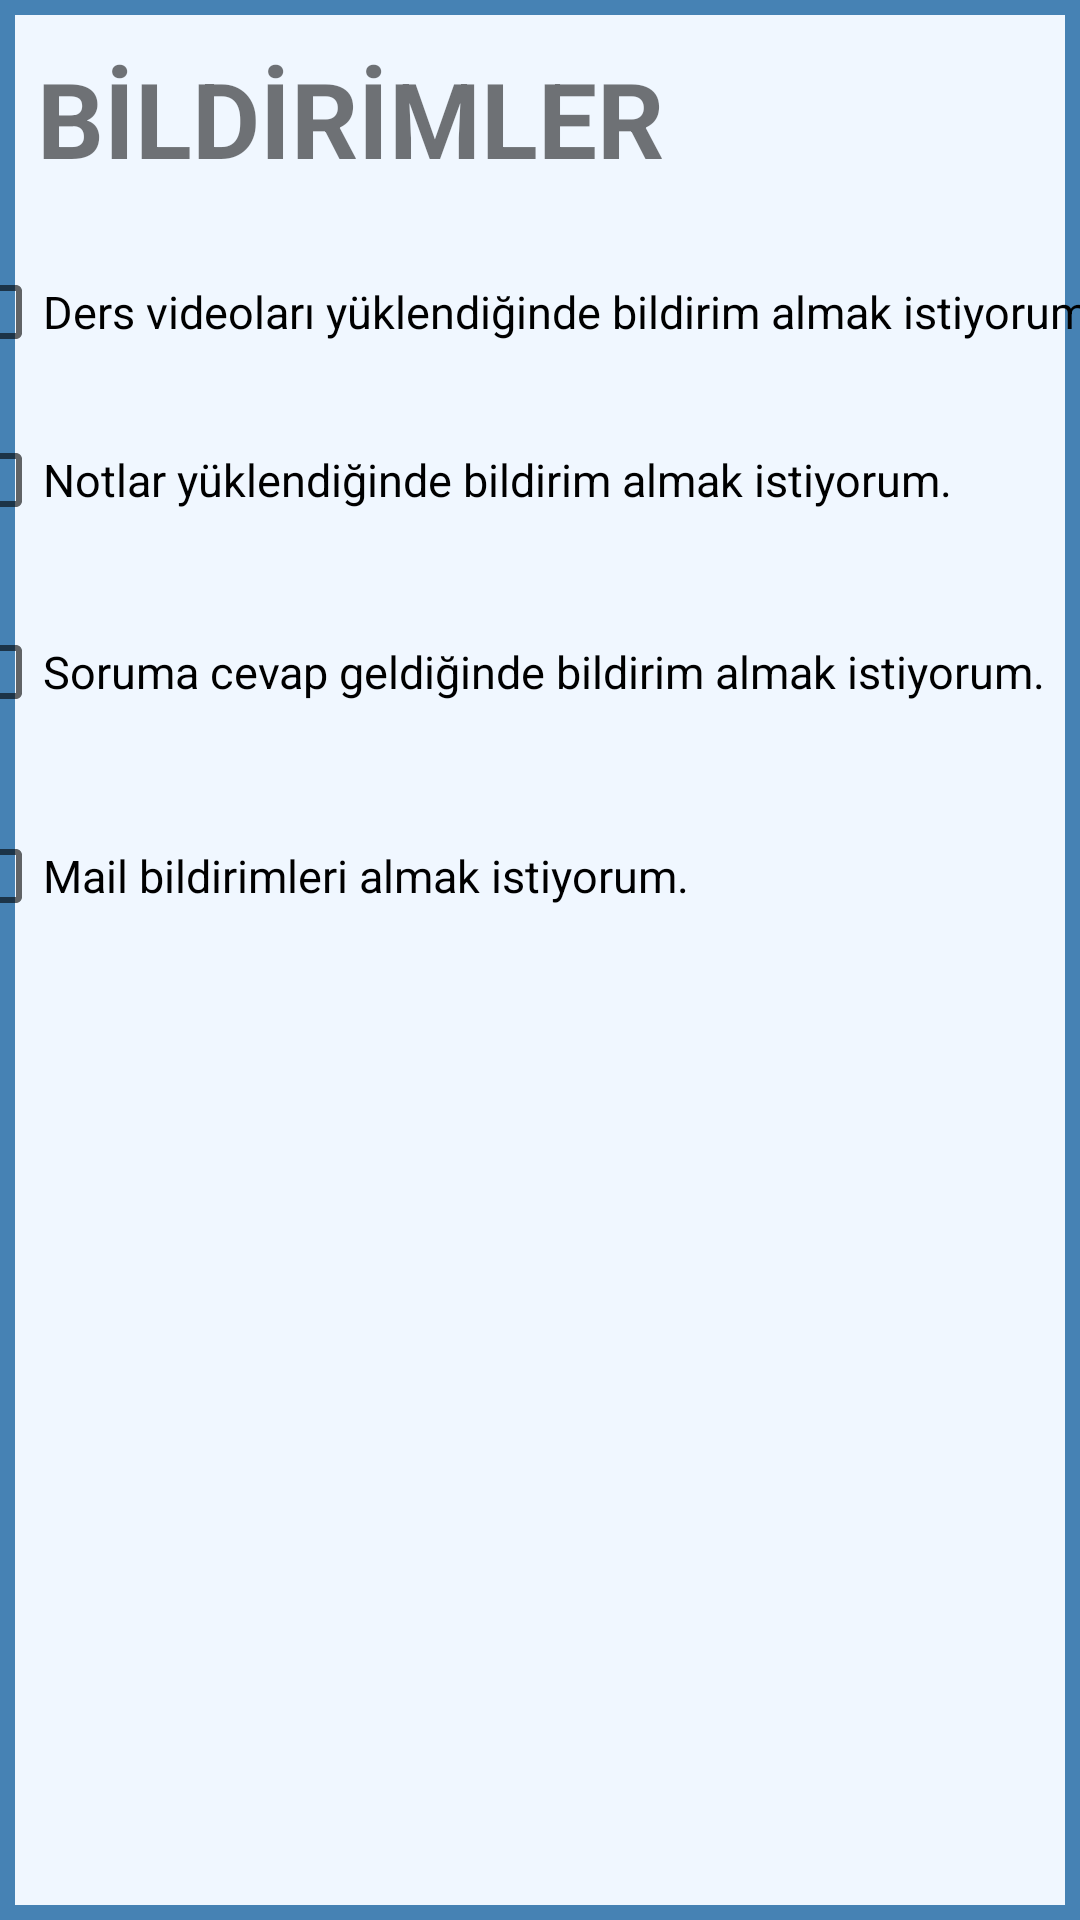

Here is an Android app screen rendered from its layout file. Give the layout XML and the strings, colors and styles it references.
<!-- AndroidManifest.xml: application theme Theme.Onlinelab -->
<!-- res/layout/fragment_notification.xml -->
<?xml version="1.0" encoding="utf-8"?>
<androidx.constraintlayout.widget.ConstraintLayout xmlns:android="http://schemas.android.com/apk/res/android"
    xmlns:app="http://schemas.android.com/apk/res-auto"
    xmlns:tools="http://schemas.android.com/tools"
    android:layout_width="match_parent"
    android:layout_height="match_parent"
    android:background="@drawable/fragment_background"
    tools:context=".NotificationFragment">

    <TextView
        android:id="@+id/labelNotificationTextBox"
        android:layout_width="wrap_content"
        android:layout_height="wrap_content"
        android:layout_marginStart="1dp"
        android:layout_marginTop="16dp"
        android:text="BİLDİRİMLER"
        android:textSize="35sp"
        android:textStyle="bold"
        app:layout_constraintEnd_toEndOf="parent"
        app:layout_constraintHorizontal_bias="0.075"
        app:layout_constraintStart_toStartOf="parent"
        app:layout_constraintTop_toTopOf="parent" />

    <CheckBox
        android:id="@+id/lessonCheckBox"
        android:layout_width="400dp"
        android:layout_height="wrap_content"
        android:layout_marginTop="80dp"
        android:gravity="center|start"
        android:text="Ders videoları yüklendiğinde bildirim almak istiyorum."
        android:textSize="15sp"
        app:layout_constraintEnd_toEndOf="parent"
        app:layout_constraintHorizontal_bias="0.454"
        app:layout_constraintStart_toStartOf="parent"
        app:layout_constraintTop_toTopOf="parent" />

    <CheckBox
        android:id="@+id/mailNotificationCheckBox"
        android:layout_width="400dp"
        android:layout_height="wrap_content"
        android:layout_marginTop="20dp"
        android:gravity="center|start"
        android:text="Mail bildirimleri almak istiyorum."
        android:textSize="15sp"
        app:layout_constraintEnd_toEndOf="parent"
        app:layout_constraintHorizontal_bias="0.454"
        app:layout_constraintStart_toStartOf="parent"
        app:layout_constraintTop_toBottomOf="@+id/questionCheckBox" />

    <CheckBox
        android:id="@+id/noteCheckBox"
        android:layout_width="400dp"
        android:layout_height="wrap_content"
        android:layout_marginTop="8dp"
        android:gravity="center|start"
        android:text="Notlar yüklendiğinde bildirim almak istiyorum."
        android:textSize="15sp"
        app:layout_constraintEnd_toEndOf="parent"
        app:layout_constraintHorizontal_bias="0.454"
        app:layout_constraintStart_toStartOf="parent"
        app:layout_constraintTop_toBottomOf="@+id/lessonCheckBox" />

    <CheckBox
        android:id="@+id/questionCheckBox"
        android:layout_width="400dp"
        android:layout_height="wrap_content"
        android:layout_marginTop="16dp"
        android:gravity="center|start"
        android:text="Soruma cevap geldiğinde bildirim almak istiyorum."
        android:textSize="15sp"
        app:layout_constraintEnd_toEndOf="parent"
        app:layout_constraintHorizontal_bias="0.454"
        app:layout_constraintStart_toStartOf="parent"
        app:layout_constraintTop_toBottomOf="@+id/noteCheckBox" />
</androidx.constraintlayout.widget.ConstraintLayout>
<!-- resources referenced by this layout -->
<resources>
  <!-- drawable fragment_background (drawable) -->
  <?xml version="1.0" encoding="utf-8"?>
  <shape xmlns:android="http://schemas.android.com/apk/res/android">
      <size android:height="500dp" android:width="410dp"/>
      <solid android:color="#F0F7FF"/>
      <stroke android:width="5dp" android:color="#4682B4"/>
  </shape>
  <style name="Theme.Onlinelab" parent="Theme.MaterialComponents.DayNight.DarkActionBar">
          
          <item name="colorPrimary">@color/purple_500</item>
          <item name="colorPrimaryVariant">@color/purple_700</item>
          <item name="colorOnPrimary">@color/white</item>
          
          <item name="colorSecondary">@color/teal_200</item>
          <item name="colorSecondaryVariant">@color/teal_700</item>
          <item name="colorOnSecondary">@color/black</item>
          
          <item name="android:statusBarColor" tools:targetApi="l">#123456</item>
          
      </style>
  <color name="purple_500">#FF6200EE</color>
  <color name="purple_700">#FF3700B3</color>
  <color name="white">#FFFFFFFF</color>
  <color name="teal_200">#FF03DAC5</color>
  <color name="teal_700">#FF018786</color>
  <color name="black">#FF000000</color>
</resources>
